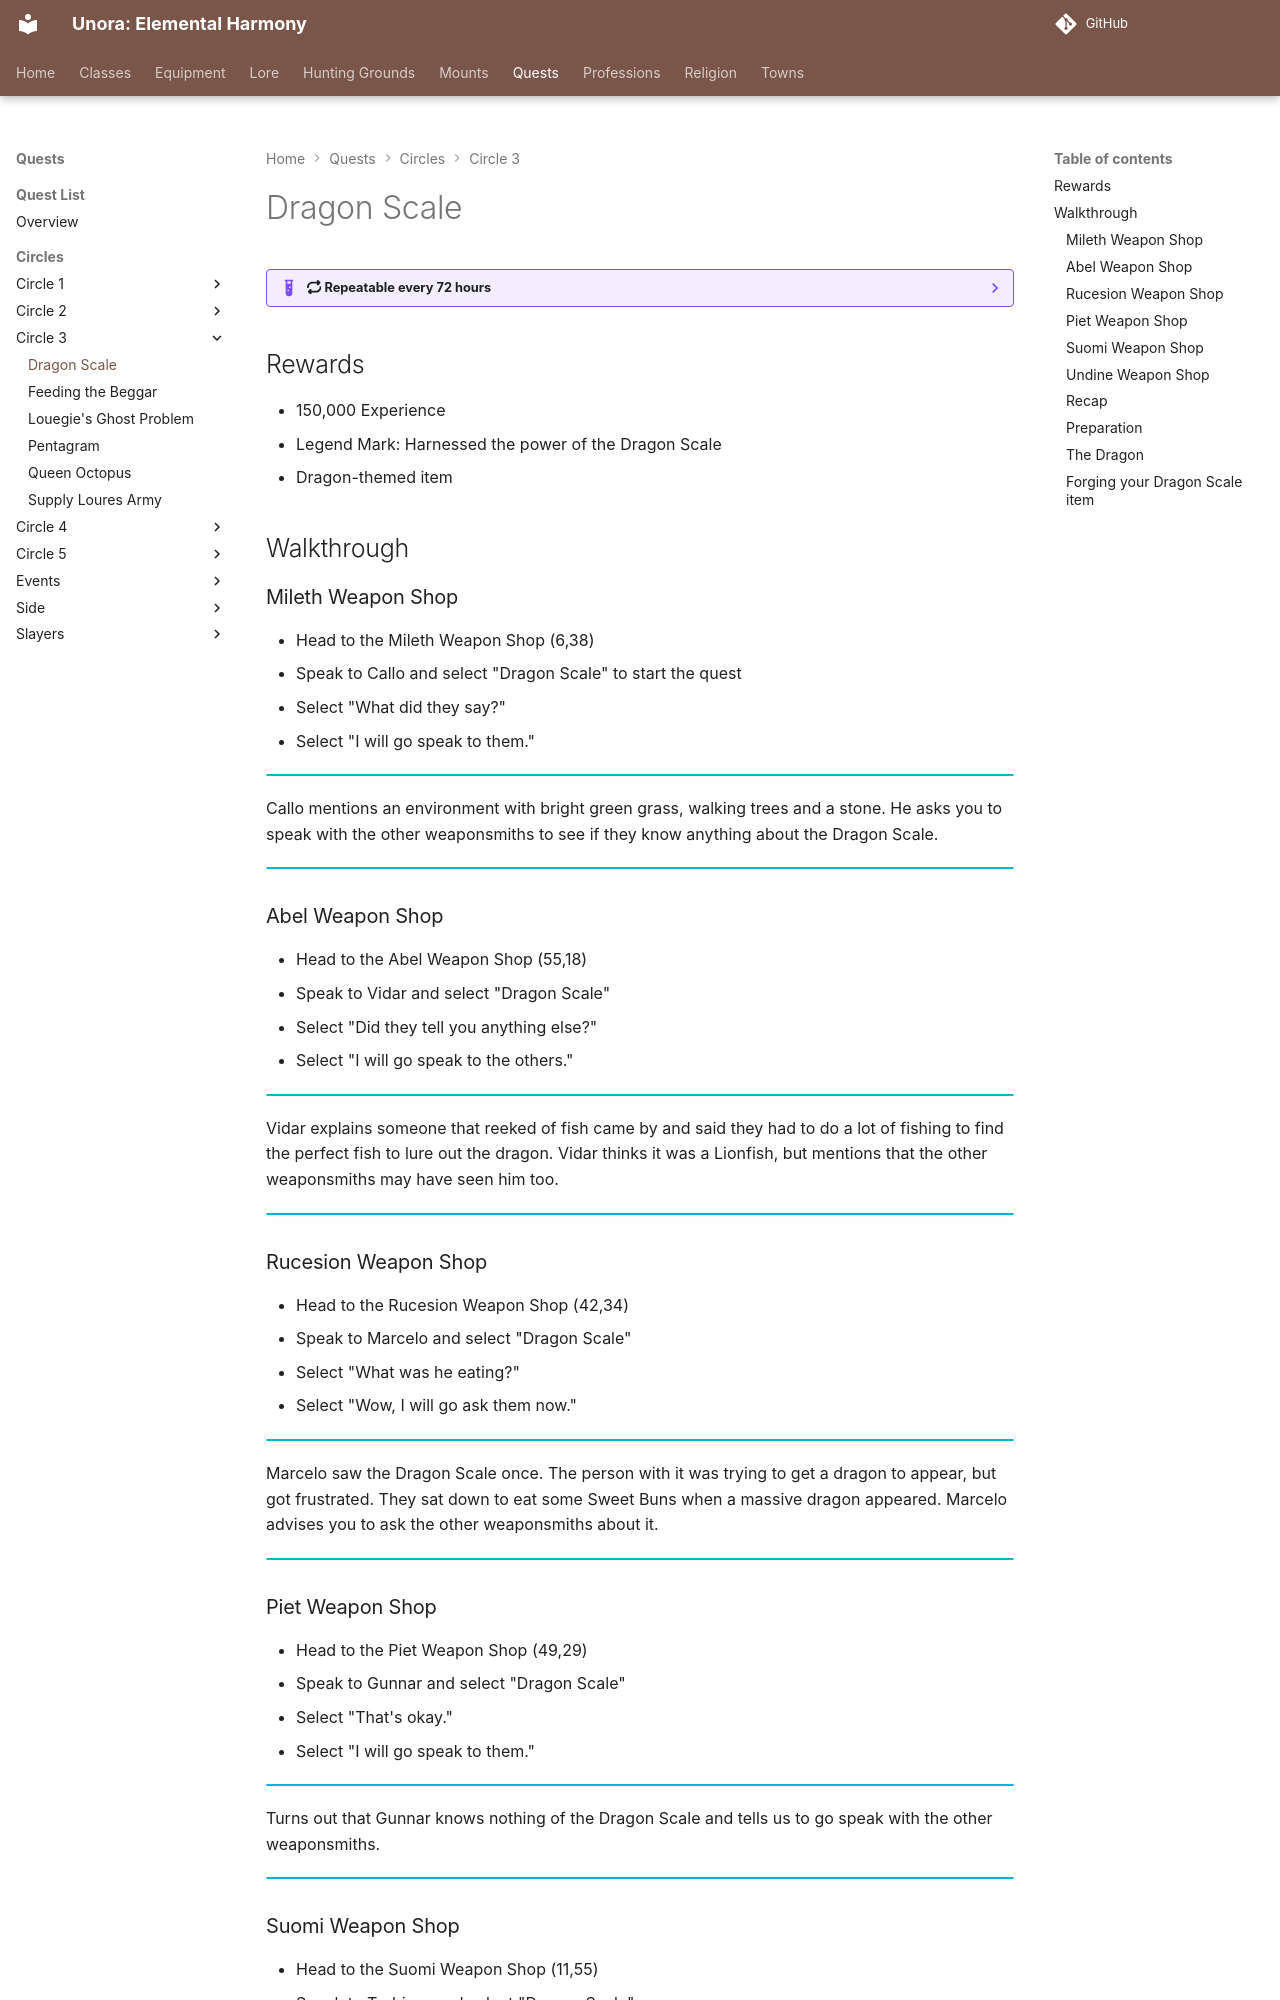

repository: unora-project/unora-project.github.io · page: quests/circles/circle_3/dragon_scale/index.html · generator: mkdocs

# Dragon Scale

??? example ":fontawesome-solid-repeat: Repeatable every 72 hours"

    Only the final part of this quest (where you kill the dragon) is repeatable.

## Rewards

- 150,000 Experience
- Legend Mark: Harnessed the power of the Dragon Scale
- Dragon-themed item

## Walkthrough

### Mileth Weapon Shop

- Head to the Mileth Weapon Shop (6,38)
- Speak to Callo and select "Dragon Scale" to start the quest
- Select "What did they say?"
- Select "I will go speak to them."

!!! info ""

Callo mentions an environment with bright green grass, walking trees and a stone. He asks you to speak with the other weaponsmiths to see if they know anything about the Dragon Scale.

!!! info ""

### Abel Weapon Shop

- Head to the Abel Weapon Shop (55,18)
- Speak to Vidar and select "Dragon Scale"
- Select "Did they tell you anything else?"
- Select "I will go speak to the others."

!!! info ""

Vidar explains someone that reeked of fish came by and said they had to do a lot of fishing to find the perfect fish to lure out the dragon. Vidar thinks it was a Lionfish, but mentions that the other weaponsmiths may have seen him too.

!!! info ""

### Rucesion Weapon Shop

- Head to the Rucesion Weapon Shop (42,34)
- Speak to Marcelo and select "Dragon Scale"
- Select "What was he eating?"
- Select "Wow, I will go ask them now."

!!! info ""

Marcelo saw the Dragon Scale once. The person with it was trying to get a dragon to appear, but got frustrated. They sat down to eat some Sweet Buns when a massive dragon appeared. Marcelo advises you to ask the other weaponsmiths about it.

!!! info ""

### Piet Weapon Shop

- Head to the Piet Weapon Shop (49,29)
- Speak to Gunnar and select "Dragon Scale"
- Select "That's okay."
- Select "I will go speak to them."

!!! info ""

Turns out that Gunnar knows nothing of the Dragon Scale and tells us to go speak with the other weaponsmiths.

!!! info ""

### Suomi Weapon Shop

- Head to the Suomi Weapon Shop (11,55)
- Speak to Torbjorn and select "Dragon Scale"
- Select "Did he mention anything?"
- Select "I will go speak to them."

!!! info ""

Torbjorn mentions that the person that saw the dragon said you should run when you first encounter it; the dragon is fast. He then tells us to speak with the other weaponsmiths.

!!! info ""

### Undine Weapon Shop

- Head to the Undine Weapon Shop (76,83)
- Speak with Avel and select "Dragon Scale"
- Select "Anything else?"
- Select "I'll go speak with them."


!!! info ""

Avel remembers that the Dragon must be lured out with food. Leaving it will attract the dragon.

!!! info ""
